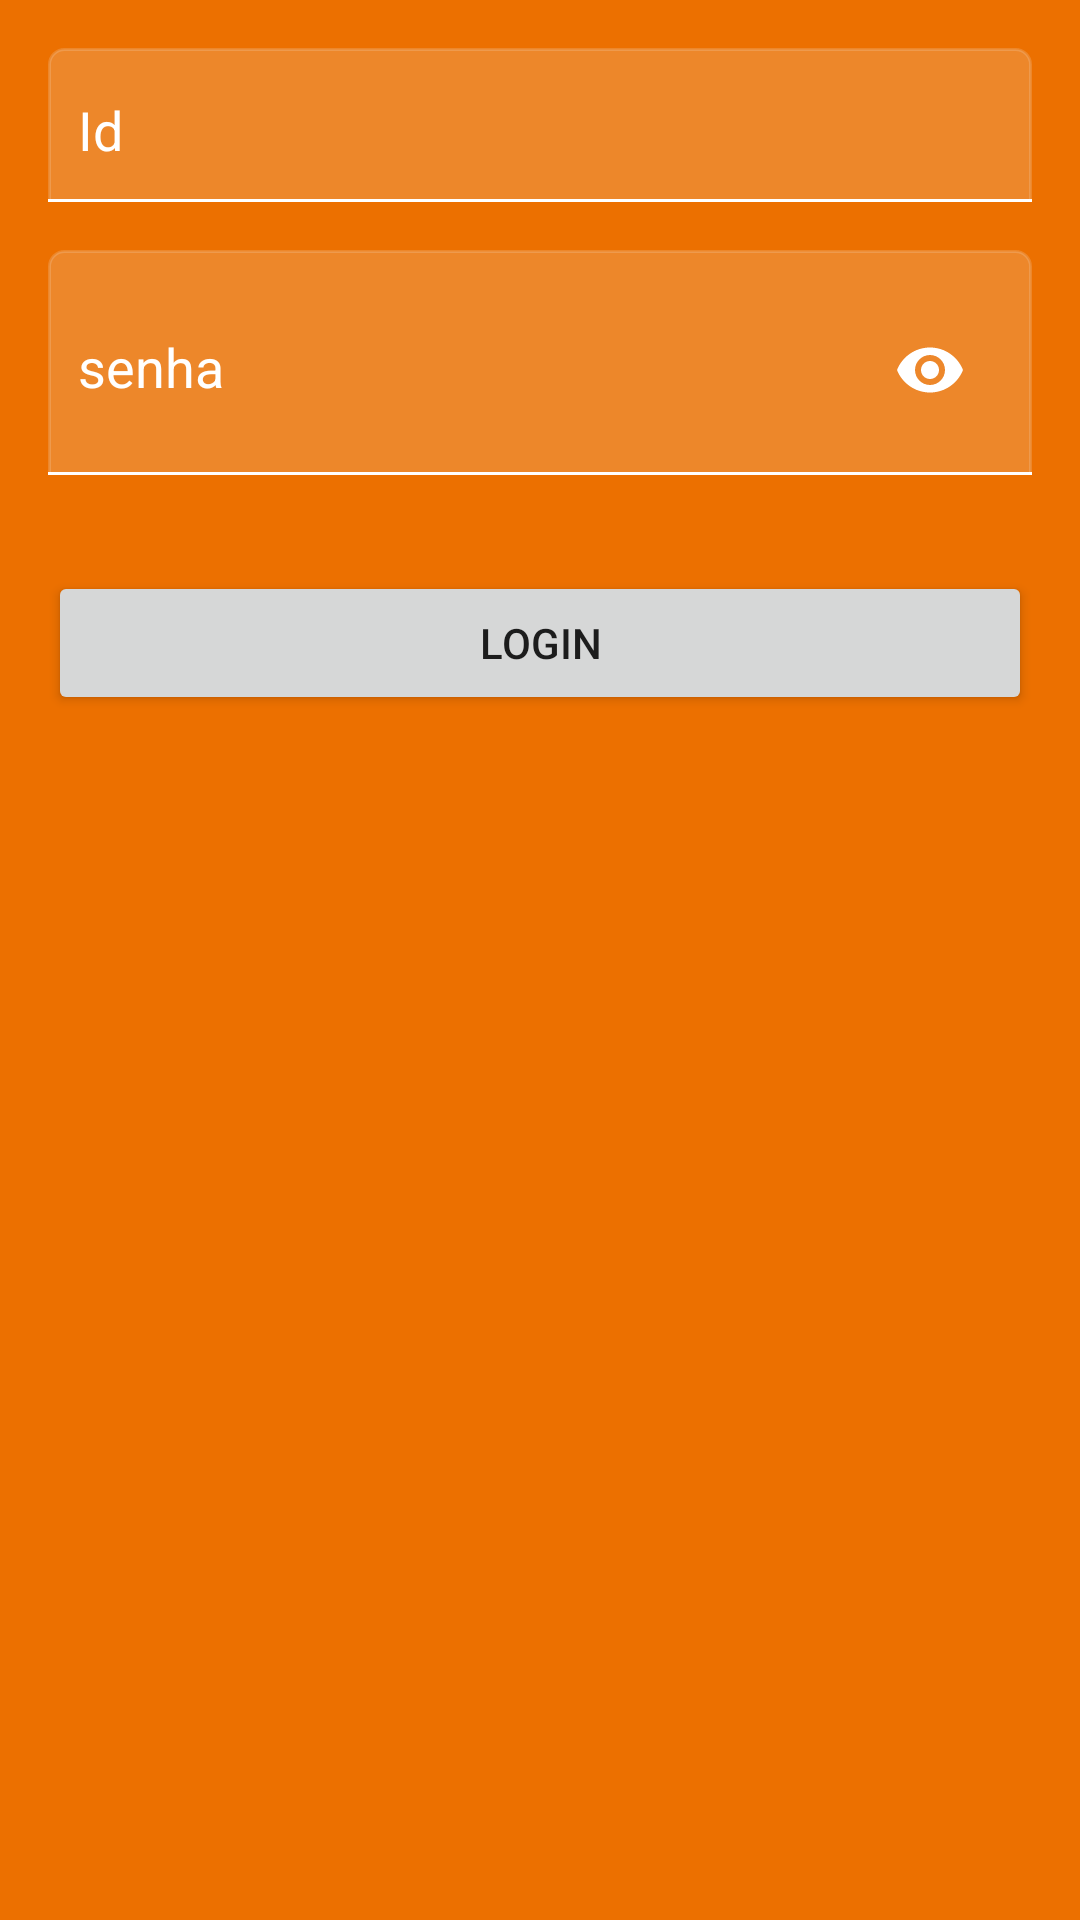

This screen was rendered from an Android layout file. Write that file and the resources it references.
<!-- AndroidManifest.xml: application theme AppTheme -->
<!-- res/layout/content_main.xml -->
<?xml version="1.0" encoding="utf-8"?>
<androidx.constraintlayout.widget.ConstraintLayout xmlns:android="http://schemas.android.com/apk/res/android"
    xmlns:app="http://schemas.android.com/apk/res-auto"
    xmlns:tools="http://schemas.android.com/tools"
    android:layout_width="match_parent"
    android:layout_height="match_parent"
    android:background="@color/colorPrimary"
    app:layout_behavior="@string/appbar_scrolling_view_behavior">

    <com.google.android.material.textfield.TextInputLayout
        android:id="@+id/login_id_text_input_layout"
        android:layout_width="match_parent"
        android:layout_height="wrap_content"
        android:layout_marginStart="16dp"
        android:layout_marginTop="16dp"
        android:layout_marginEnd="16dp"
        android:background="@drawable/borda"
        android:paddingTop="5dp"
        android:theme="@style/TextInputLayoutAppearance"
        app:layout_constraintEnd_toEndOf="parent"
        app:layout_constraintStart_toStartOf="parent"
        app:layout_constraintTop_toTopOf="parent">

        <com.google.android.material.textfield.TextInputEditText
            android:id="@+id/login_id_edit_text"
            android:layout_width="match_parent"
            android:layout_height="wrap_content"
            android:layout_margin="10dp"
            android:background="@null"
            android:drawablePadding="10dp"
            android:hint="Id"
            android:imeOptions="actionUnspecified"
            android:inputType="textPassword"
            android:maxLines="1"
            android:textColor="#FFFFFFFF" />

        <View
            android:layout_width="match_parent"
            android:layout_height="1dp"
            android:background="#FFFFFFFF"
            app:layout_constraintEnd_toEndOf="@+id/et"
            app:layout_constraintStart_toStartOf="@+id/et"
            app:layout_constraintTop_toBottomOf="@+id/et" />

    </com.google.android.material.textfield.TextInputLayout>

    <com.google.android.material.textfield.TextInputLayout
        android:id="@+id/login_password_text_input_layout"
        android:layout_width="match_parent"
        android:layout_height="wrap_content"
        android:layout_marginStart="16dp"
        android:layout_marginTop="16dp"
        android:layout_marginEnd="16dp"
        android:background="@drawable/borda"
        android:paddingTop="5dp"
        android:theme="@style/TextInputLayoutAppearance"
        app:layout_constraintEnd_toEndOf="parent"
        app:layout_constraintStart_toStartOf="parent"
        app:layout_constraintTop_toBottomOf="@id/login_id_text_input_layout"
        app:passwordToggleEnabled="true"
        app:passwordToggleTint="#FFFFFFFF">

        <com.google.android.material.textfield.TextInputEditText
            android:id="@+id/login_password_edit_text"
            android:layout_width="match_parent"
            android:layout_height="wrap_content"
            android:layout_margin="10dp"
            android:background="@null"
            android:drawablePadding="10dp"
            android:hint="senha"
            android:imeOptions="actionUnspecified"
            android:inputType="textPassword"
            android:maxLines="1"

            android:textColor="#FFFFFFFF" />

        <View
            android:layout_width="match_parent"
            android:layout_height="1dp"
            android:background="#FFFFFFFF"
            app:layout_constraintEnd_toEndOf="@+id/et"
            app:layout_constraintStart_toStartOf="@+id/et"
            app:layout_constraintTop_toBottomOf="@+id/et" />

    </com.google.android.material.textfield.TextInputLayout>


    <Button
        android:id="@+id/btn_login"
        android:layout_width="match_parent"
        android:layout_height="wrap_content"
        android:layout_marginStart="16dp"
        android:layout_marginTop="32dp"
        android:layout_marginEnd="16dp"
        android:text="Login"
        app:layout_constraintEnd_toEndOf="@id/login_password_text_input_layout"
        app:layout_constraintStart_toStartOf="@id/login_password_text_input_layout"
        app:layout_constraintTop_toBottomOf="@id/login_password_text_input_layout" />


</androidx.constraintlayout.widget.ConstraintLayout>
<!-- resources referenced by this layout -->
<resources>
  <color name="colorPrimary">#EC7000</color>
  <!-- drawable borda (drawable) -->
  <?xml version="1.0" encoding="utf-8"?>
  <shape xmlns:android="http://schemas.android.com/apk/res/android"
      android:shape="rectangle">
  
      <corners
          android:bottomLeftRadius="0dp"
          android:bottomRightRadius="0dp"
          android:topLeftRadius="5dp"
          android:topRightRadius="5dp" />
  
      <stroke android:color="#2CF1F1F1" android:width="1dp" />
      <solid android:color="#2CF1F1F1" />
  
  </shape>
  <style name="TextInputLayoutAppearance" parent="Widget.Design.TextInputLayout">
          
          <item name="hintTextAppearance">@style/HintText</item>
          <item name="errorTextAppearance">@style/ErrorText</item>
          <item name="android:textColor">#FFFFFFFF</item>
          <item name="android:textColorHint">#FFFFFF</item>
          <item name="colorControlNormal">#FFFFFFFF</item>
          <item name="colorControlActivated">#FFFFFFFF</item>
          <item name="colorControlHighlight">#FFFFFFFF</item>
      </style>
  <style name="AppTheme" parent="Theme.AppCompat.Light.DarkActionBar">
          
          <item name="colorPrimary">@color/colorPrimary</item>
          <item name="colorPrimaryDark">@color/colorPrimaryDark</item>
          <item name="colorAccent">@color/colorAccent</item>
      </style>
  <style name="HintText" parent="TextAppearance.AppCompat">
          <item name="android:textColor">#FFFFFFFF</item>
          <item name="android:textSize">14sp</item>
      </style>
  <style name="ErrorText" parent="TextAppearance.AppCompat">
          <item name="android:textColor">#FFFF0000</item>
          <item name="android:textSize">16sp</item>
      </style>
  <color name="colorPrimaryDark">#E85B11</color>
  <color name="colorAccent">#03DAC5</color>
</resources>
